Run: headless pygame with SDL's dummy video driver; simulated clock (each Clock.tick advances the game by its frame time, no real sleeping); random seed 0; keys injected as events and as key.get_pressed() state; no mouse input.
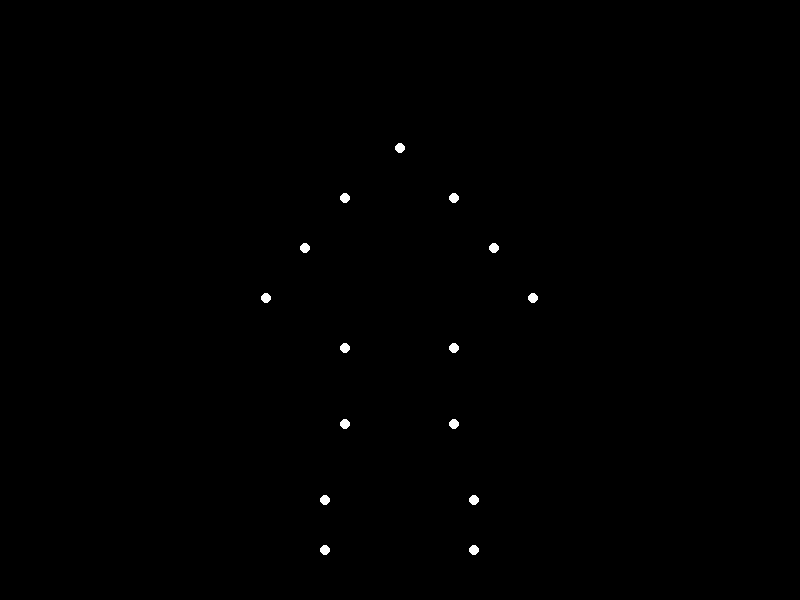
Frame 1 of 4 · flips 1–60 · no input
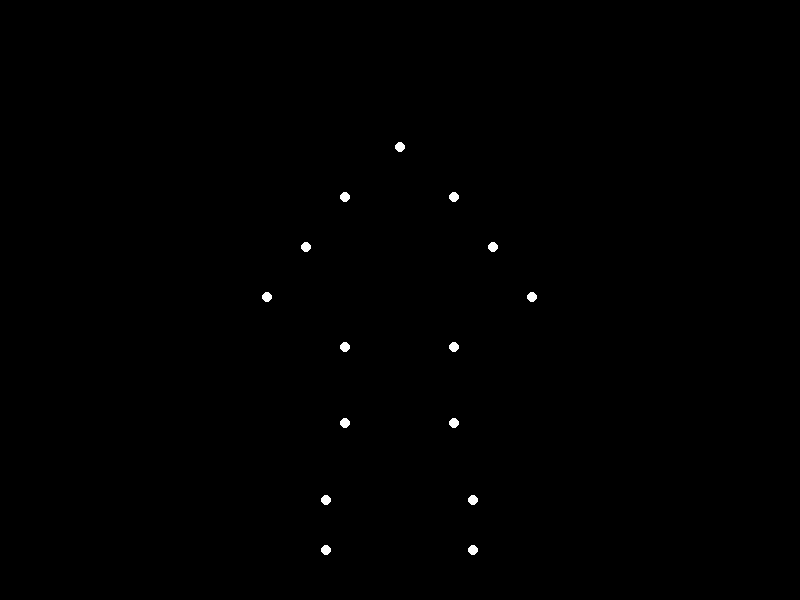
Frame 2 of 4 · flips 61–180 · tapped SPACE, RETURN · held RIGHT (→), D
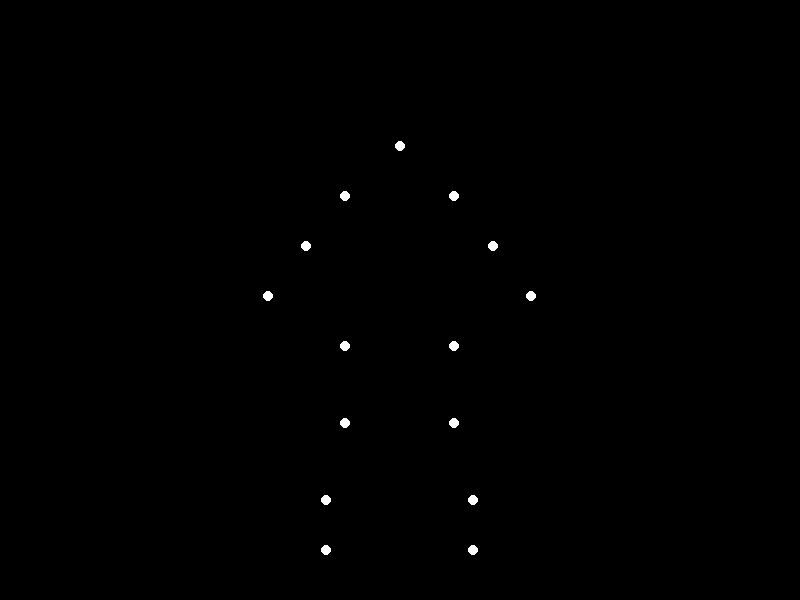
Frame 3 of 4 · flips 181–300 · held DOWN (↓), S
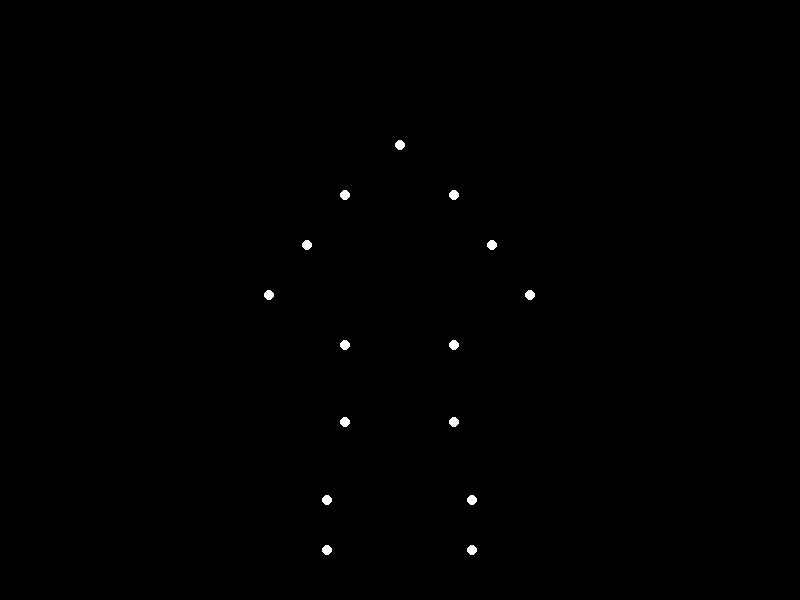
Frame 4 of 4 · flips 301–420 · held LEFT (←), A, UP (↑), W

The pygame program that drew these frames:


import pygame
import sys

pygame.init()

# Screen setup
width, height = 800, 600
screen = pygame.display.set_mode((width, height))
pygame.display.set_caption("Biological Motion - Sitting Down")
clock = pygame.time.Clock()

# Define points with start (standing) and end (sitting) positions
points = [
    # Head (1)
    {'start': (400, 100), 'end': (400, 200)},
    # Left shoulder (2)
    {'start': (350, 150), 'end': (340, 250)},
    # Right shoulder (3)
    {'start': (450, 150), 'end': (460, 250)},
    # Left elbow (4)
    {'start': (330, 200), 'end': (280, 300)},
    # Right elbow (5)
    {'start': (470, 200), 'end': (520, 300)},
    # Left wrist (6)
    {'start': (310, 250), 'end': (220, 350)},
    # Right wrist (7)
    {'start': (490, 250), 'end': (580, 350)},
    # Left hip (8)
    {'start': (350, 300), 'end': (340, 400)},
    # Right hip (9)
    {'start': (450, 300), 'end': (460, 400)},
    # Left knee (10)
    {'start': (350, 400), 'end': (340, 450)},
    # Right knee (11)
    {'start': (450, 400), 'end': (460, 450)},
    # Left ankle (12)
    {'start': (350, 500), 'end': (300, 500)},
    # Right ankle (13)
    {'start': (450, 500), 'end': (500, 500)},
    # Left foot (14)
    {'start': (350, 550), 'end': (300, 550)},
    # Right foot (15)
    {'start': (450, 550), 'end': (500, 550)},
]

def ease_in_out(t):
    """Easing function for smooth start and end"""
    return t * t * (3 - 2 * t)

# Animation control
animation_time = 2  # seconds
total_frames = animation_time * 60  # 60 FPS
current_frame = 0

running = True
while running:
    for event in pygame.event.get():
        if event.type == pygame.QUIT:
            running = False

    # Calculate normalized time [0, 1]
    t = current_frame / total_frames
    eased_t = ease_in_out(t)
    
    # Reset animation
    if current_frame >= total_frames:
        current_frame = 0
    else:
        current_frame += 1

    # Clear screen
    screen.fill((0, 0, 0))

    # Draw all points
    for point in points:
        # Interpolate positions
        x = point['start'][0] + (point['end'][0] - point['start'][0]) * eased_t
        y = point['start'][1] + (point['end'][1] - point['start'][1]) * eased_t
        pygame.draw.circle(screen, (255, 255, 255), (int(x), int(y)), 5)

    pygame.display.flip()
    clock.tick(60)

pygame.quit()
sys.exit()
